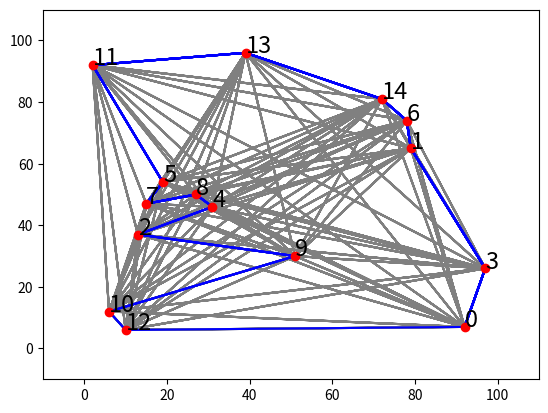

This figure's Python source:
import os
import numpy as np
import matplotlib.pyplot as plt

os.system("cls")
vertices = 15
x = np.random.randint(low=0, high=100, size=vertices)
y = np.random.randint(low=0, high=100, size=vertices)
print("x =", x)
print("y =", y)

xs = []
ys = []
edge_cost = []
for i in range(vertices):
    for j in range(vertices):
        xs.append(x[i])
        ys.append(y[i])
        xs.append(x[j])
        ys.append(y[j])
        calculate_cost = np.sqrt(np.square(abs(x[i] - x[j])) + np.square(abs(y[i] - y[j])))
        edge_cost.append(calculate_cost)
edge_cost = np.reshape(edge_cost, (vertices, vertices))
print(edge_cost)

def draw_MST(result):
    result_x = []
    result_y = []
    for i in range(len(result)-1):
        result_x.append(x[result[i]])
        result_y.append(y[result[i]]) 
        result_x.append(x[result[i+1]])
        result_y.append(y[result[i+1]]) 
        plt.plot(result_x,result_y,color="blue",zorder=1)

def primMST():
    reached = []
    unreached = []
    unreached = [v for v in range(vertices)]
    reached.append(unreached[0])
    unreached.pop(0) # removes element at the specified index
    while len(unreached) > 0:
        record = 10000
        uIndex = 0
        cost = 0
        for i in range(len(reached)):
            for j in range(len(unreached)):
                v1 = reached[i]
                v2 = unreached[j]
                d = edge_cost[v1][v2]
                if d < record:
                    record = d
                    uIndex = j
                    cost = cost + record
        reached.append(unreached[uIndex])
        unreached.pop(uIndex)
    reached.append(0)
    print("Path :", reached)
    print("Cost :", cost)
    return reached

def draw_graph():
    result = primMST()
    plt.scatter(x,y,color="red",zorder=2)
    plt.plot(xs,ys,color="gray",zorder=0)
    for i in range(vertices):
        plt.text(x[i], y[i], i, color="black", fontsize=17, zorder=3)
    draw_MST(result)
    plt.axis([-10, 110, -10 , 110])
    plt.show()

if __name__ == "__main__":
    draw_graph()